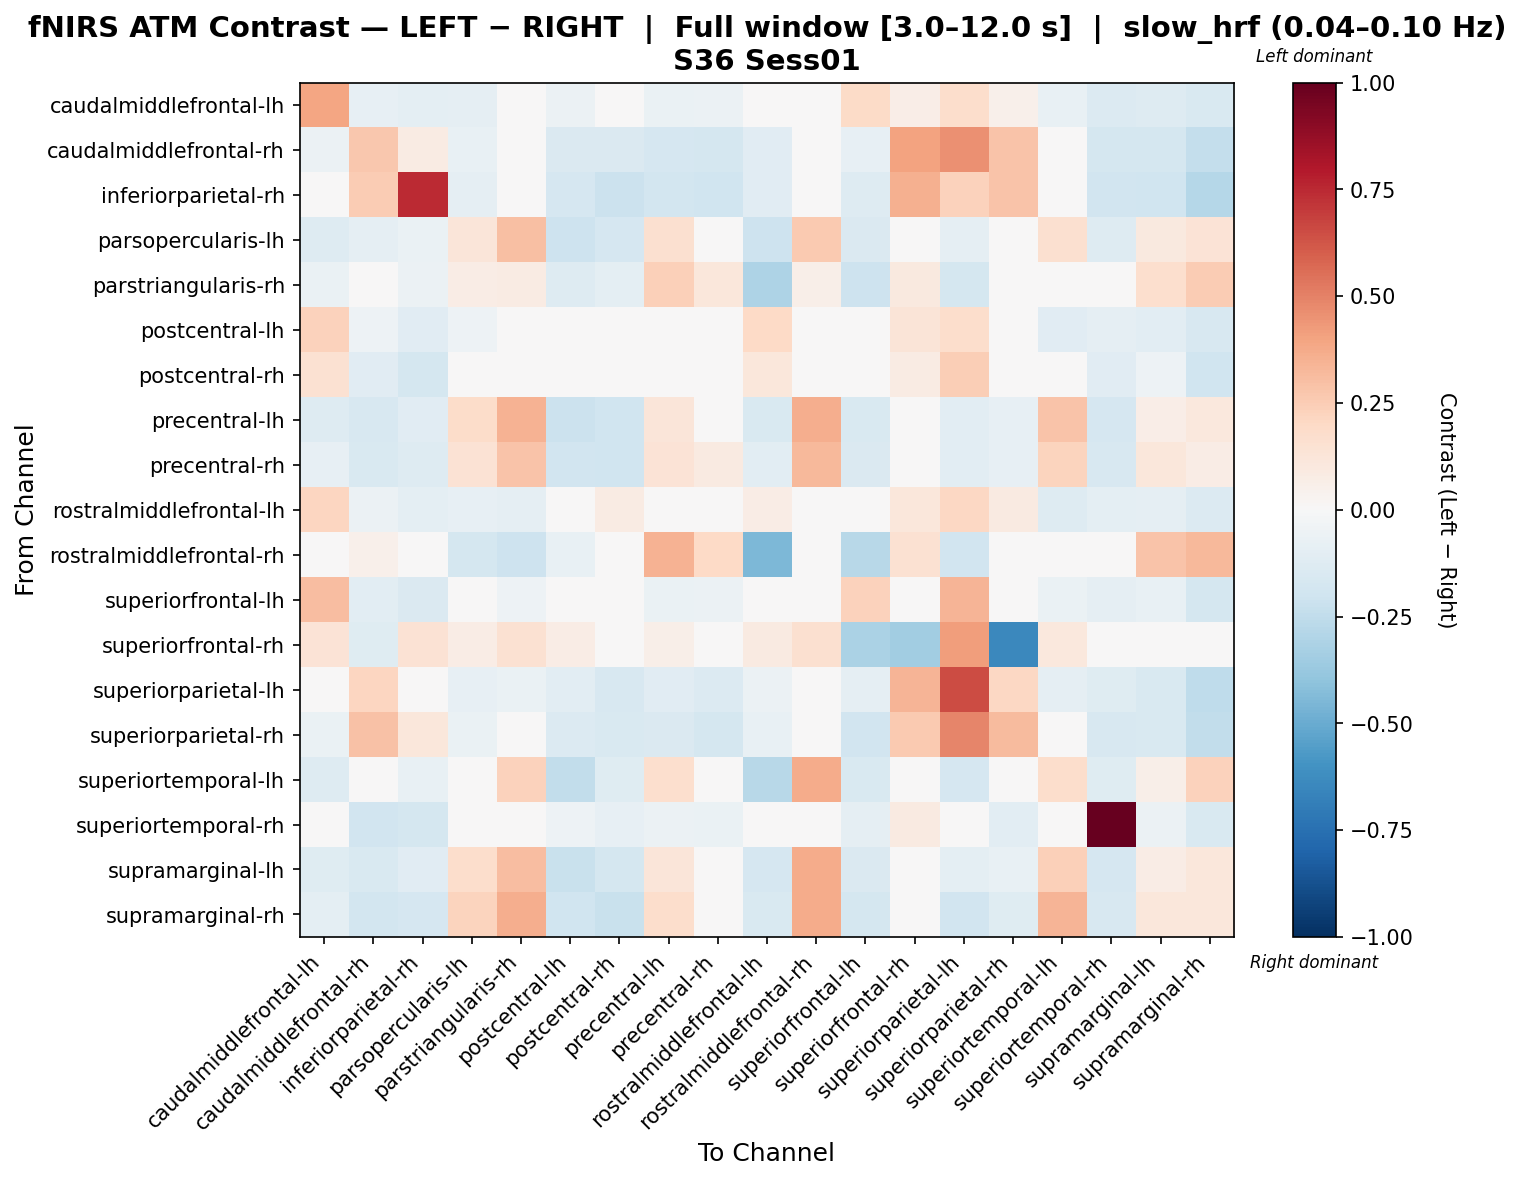

The table this chart was drawn from, first rows:
, caudalmiddlefrontal-lh, caudalmiddlefrontal-rh, inferiorparietal-rh, parsopercularis-lh, parstriangularis-rh, postcentral-lh, postcentral-rh, precentral-lh, precentral-rh, rostralmiddlefrontal-lh, rostralmiddlefrontal-rh, superiorfrontal-lh, superiorfrontal-rh, superiorparietal-lh, superiorparietal-rh, superiortemporal-lh, superiortemporal-rh, supramarginal-lh, supramarginal-rh
caudalmiddlefrontal-lh, 0.3969, -0.08112, -0.09671, -0.0884, -0.03496, -0.06174, 0.0271, -0.06503, -0.06174, 0.03718, 0.04205, 0.19, 0.06545, 0.1723, 0.05269, -0.0757, -0.1354, -0.1286, -0.1542
caudalmiddlefrontal-rh, -0.06227, 0.2728, 0.07885, -0.07704, -0.008425, -0.1455, -0.1458, -0.1674, -0.1734, -0.1098, 0.03658, -0.08198, 0.4016, 0.4582, 0.2816, 0.03088, -0.178, -0.1725, -0.2384
inferiorparietal-rh, -0.04965, 0.2549, 0.7439, -0.09055, -0.01828, -0.1691, -0.2168, -0.1826, -0.1976, -0.1097, -0.002369, -0.1272, 0.3544, 0.2341, 0.2859, -0.03027, -0.1952, -0.1962, -0.2876
parsopercularis-lh, -0.1321, -0.09126, -0.0643, 0.1246, 0.3025, -0.2042, -0.166, 0.1622, 0.002626, -0.2094, 0.2637, -0.1422, 0.008186, -0.09289, -0.0258, 0.161, -0.1319, 0.09653, 0.1386
parstriangularis-rh, -0.06301, -0.03109, -0.0556, 0.07635, 0.08344, -0.126, -0.09719, 0.2364, 0.1101, -0.3089, 0.0618, -0.2046, 0.0944, -0.175, -0.01272, 0.03823, -0.04699, 0.1676, 0.2528
postcentral-lh, 0.2286, -0.05399, -0.1168, -0.05141, -0.03188, -0.03097, 0.02182, -0.01382, -0.01207, 0.1976, 0.01216, -0.001997, 0.1292, 0.1719, 0.01927, -0.1098, -0.0926, -0.1053, -0.1599
postcentral-rh, 0.1555, -0.1131, -0.1753, -0.007096, -0.03525, 0.02026, 0.03166, 0.01307, -0.01561, 0.1145, 0.01536, 0.03724, 0.08136, 0.2445, 0.03581, -0.03314, -0.1136, -0.05426, -0.2018
precentral-lh, -0.1281, -0.1603, -0.1155, 0.1867, 0.3501, -0.2183, -0.1959, 0.1244, 0.01823, -0.154, 0.3636, -0.1545, -0.02898, -0.1053, -0.07908, 0.2884, -0.1683, 0.06756, 0.1092
precentral-rh, -0.08382, -0.1537, -0.1262, 0.1423, 0.2843, -0.1918, -0.1996, 0.1378, 0.09362, -0.1073, 0.3245, -0.1464, -0.02122, -0.1092, -0.08594, 0.2188, -0.1609, 0.1123, 0.07252
rostralmiddlefrontal-lh, 0.2175, -0.05472, -0.09819, -0.08549, -0.09034, -0.005106, 0.08089, -0.003984, 0.003754, 0.07041, -0.03179, 0.03673, 0.1121, 0.2089, 0.09352, -0.1324, -0.09969, -0.08794, -0.1342
rostralmiddlefrontal-rh, 0.0258, 0.05239, -0.01343, -0.1786, -0.2086, -0.07206, -0.03464, 0.3453, 0.2013, -0.453, 0.009611, -0.2773, 0.153, -0.1948, 0.04166, 0.01189, -0.02505, 0.2888, 0.3278
superiorfrontal-lh, 0.312, -0.1086, -0.1466, -0.0266, -0.05367, -0.04797, 0.03829, -0.06324, -0.06025, -0.005707, -0.005719, 0.2284, 0.04107, 0.3428, -0.04124, -0.06838, -0.08766, -0.07295, -0.1739
superiorfrontal-rh, 0.1337, -0.1184, 0.1457, 0.07348, 0.152, 0.07112, 0.003312, 0.05678, 0.03198, 0.08635, 0.1638, -0.313, -0.3451, 0.4213, -0.6484, 0.1051, -0.01866, 0.04224, -0.04338
superiorparietal-lh, 0.01294, 0.2147, -0.002766, -0.08463, -0.0636, -0.1038, -0.1568, -0.1127, -0.1329, -0.05551, -0.01451, -0.08988, 0.3392, 0.6557, 0.21, -0.08668, -0.1244, -0.1507, -0.2537
superiorparietal-rh, -0.0683, 0.296, 0.1168, -0.06758, 0.01804, -0.1347, -0.1549, -0.1483, -0.1755, -0.07294, 0.02727, -0.1895, 0.2617, 0.4905, 0.3201, 0.03518, -0.1574, -0.1485, -0.248
superiortemporal-lh, -0.1297, -0.01057, -0.07684, 0.0135, 0.228, -0.2451, -0.1211, 0.171, 0.00673, -0.2792, 0.3709, -0.1533, 0.03731, -0.165, 0.005052, 0.1735, -0.1199, 0.06173, 0.233
superiortemporal-rh, 0.005542, -0.1882, -0.1724, 0.01238, -0.01712, -0.05236, -0.08062, -0.05543, -0.06593, -0.01795, -0.01326, -0.09223, 0.09327, 0.002584, -0.1056, -0.0446, 1.0, -0.05661, -0.1515
supramarginal-lh, -0.1248, -0.1495, -0.1138, 0.1744, 0.311, -0.2219, -0.1771, 0.1224, 0.0337, -0.1649, 0.3692, -0.1466, -0.00688, -0.09821, -0.07344, 0.242, -0.1658, 0.0764, 0.1138
supramarginal-rh, -0.1015, -0.1872, -0.169, 0.22, 0.3646, -0.1962, -0.222, 0.1726, 0.002312, -0.1506, 0.3715, -0.1736, -0.03683, -0.1878, -0.1175, 0.342, -0.1573, 0.1166, 0.1099
